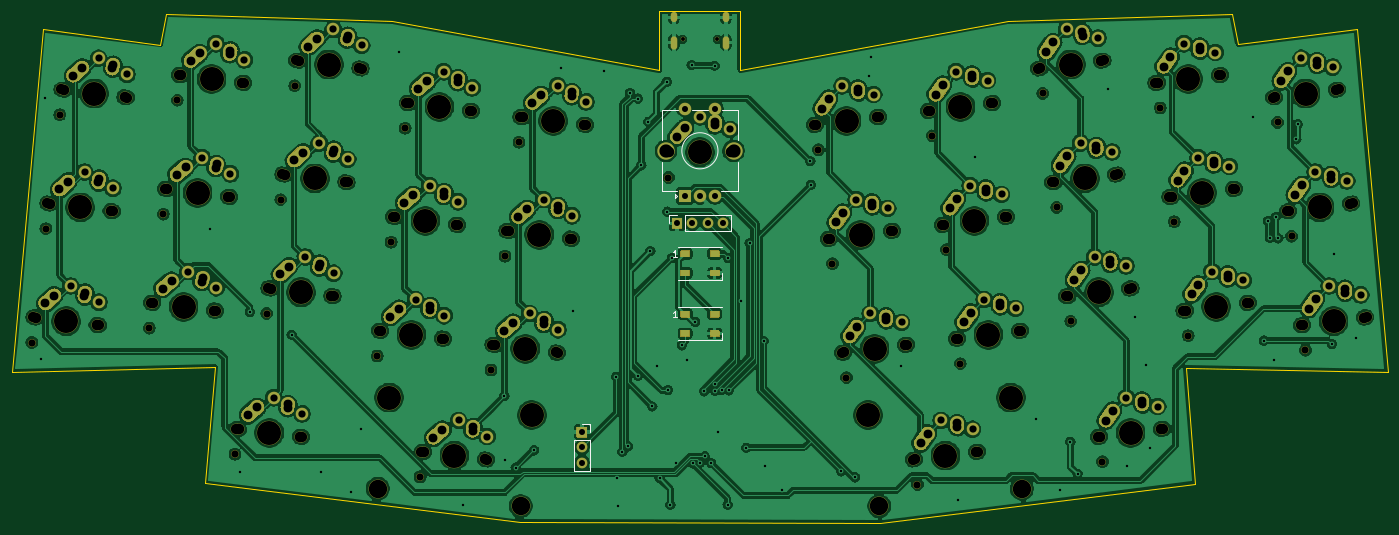
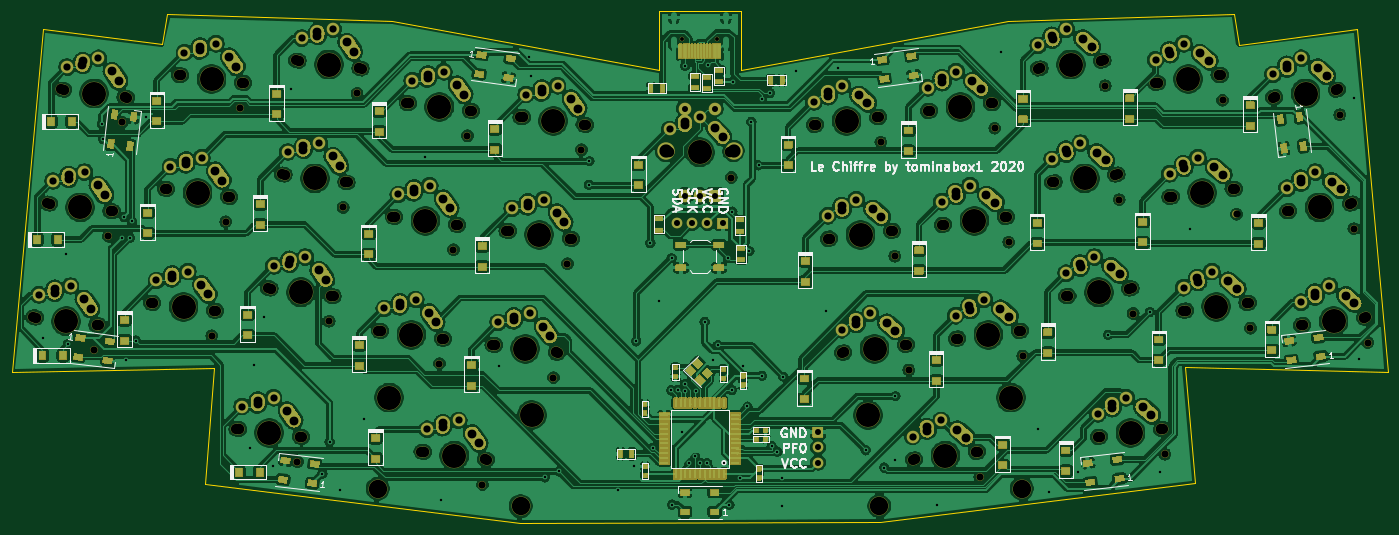
Circuit board: 11 layer files. Board 228.4 x 85.0 mm.
- bottom_copper: LeChiffre-B_Cu.gbr (925898 bytes)
- bottom_mask: LeChiffre-B_Mask.gbr (111949 bytes)
- paste: LeChiffre-B_Paste.gbr (10245 bytes)
- bottom_silk: LeChiffre-B_SilkS.gbr (33398 bytes)
- outline: LeChiffre-Edge_Cuts.gbr (1540 bytes)
- top_copper: LeChiffre-F_Cu.gbr (698132 bytes)
- top_mask: LeChiffre-F_Mask.gbr (41846 bytes)
- paste: LeChiffre-F_Paste.gbr (743 bytes)
- top_silk: LeChiffre-F_SilkS.gbr (2597 bytes)
- drill: LeChiffre-NPTH.drl (3867 bytes)
- drill: LeChiffre-PTH.drl (5553 bytes)

=== bottom_copper: LeChiffre-B_Cu.gbr (925898 bytes, source omitted) ===
=== bottom_mask: LeChiffre-B_Mask.gbr (111949 bytes, source omitted) ===
=== paste: LeChiffre-B_Paste.gbr (10245 bytes, source omitted) ===
=== bottom_silk: LeChiffre-B_SilkS.gbr (33398 bytes, source omitted) ===
=== outline: LeChiffre-Edge_Cuts.gbr ===
G04 #@! TF.GenerationSoftware,KiCad,Pcbnew,(5.1.10-1-10_14)*
G04 #@! TF.CreationDate,2021-09-21T06:26:05-05:00*
G04 #@! TF.ProjectId,LeChiffre,4c654368-6966-4667-9265-2e6b69636164,rev?*
G04 #@! TF.SameCoordinates,Original*
G04 #@! TF.FileFunction,Profile,NP*
%FSLAX46Y46*%
G04 Gerber Fmt 4.6, Leading zero omitted, Abs format (unit mm)*
G04 Created by KiCad (PCBNEW (5.1.10-1-10_14)) date 2021-09-21 06:26:05*
%MOMM*%
%LPD*%
G01*
G04 APERTURE LIST*
G04 #@! TA.AperFunction,Profile*
%ADD10C,0.050000*%
G04 #@! TD*
G04 APERTURE END LIST*
D10*
X48500000Y-42300000D02*
X49380000Y-37200000D01*
X28970000Y-39750000D02*
X48500000Y-42300000D01*
X57560000Y-95850000D02*
X23860000Y-96640000D01*
X55890000Y-115110000D02*
X57560000Y-95850000D01*
X218700000Y-95980000D02*
X252260000Y-96740000D01*
X220270000Y-115200000D02*
X218700000Y-95980000D01*
X227440000Y-42210000D02*
X226460000Y-37310000D01*
X247150000Y-39750000D02*
X227440000Y-42210000D01*
X144790000Y-46610000D02*
X189170000Y-38450000D01*
X144790000Y-46610000D02*
X144790000Y-36750000D01*
X226460000Y-37310000D02*
X189170000Y-38450000D01*
X131320000Y-46600000D02*
X131320000Y-36770000D01*
X86940000Y-38350000D02*
X131320000Y-46600000D01*
X49380000Y-37200000D02*
X86940000Y-38350000D01*
X28970000Y-39750000D02*
X23860000Y-96640000D01*
X131320000Y-36770000D02*
X144790000Y-36750000D01*
X167930000Y-121730000D02*
X220270000Y-115200000D01*
X108190000Y-121630000D02*
X55890000Y-115110000D01*
X167930000Y-121730000D02*
X108190000Y-121630000D01*
X247150000Y-39750000D02*
X252260000Y-96740000D01*
M02*

=== top_copper: LeChiffre-F_Cu.gbr (698132 bytes, source omitted) ===
=== top_mask: LeChiffre-F_Mask.gbr (41846 bytes, source omitted) ===
=== paste: LeChiffre-F_Paste.gbr ===
G04 #@! TF.GenerationSoftware,KiCad,Pcbnew,(5.1.10-1-10_14)*
G04 #@! TF.CreationDate,2021-09-21T06:26:05-05:00*
G04 #@! TF.ProjectId,LeChiffre,4c654368-6966-4667-9265-2e6b69636164,rev?*
G04 #@! TF.SameCoordinates,Original*
G04 #@! TF.FileFunction,Paste,Top*
G04 #@! TF.FilePolarity,Positive*
%FSLAX46Y46*%
G04 Gerber Fmt 4.6, Leading zero omitted, Abs format (unit mm)*
G04 Created by KiCad (PCBNEW (5.1.10-1-10_14)) date 2021-09-21 06:26:05*
%MOMM*%
%LPD*%
G01*
G04 APERTURE LIST*
%ADD10R,1.500000X1.000000*%
G04 APERTURE END LIST*
D10*
X135615000Y-87070000D03*
X135615000Y-90270000D03*
X140515000Y-87070000D03*
X140515000Y-90270000D03*
X135615000Y-77040000D03*
X135615000Y-80240000D03*
X140515000Y-77040000D03*
X140515000Y-80240000D03*
M02*

=== top_silk: LeChiffre-F_SilkS.gbr ===
G04 #@! TF.GenerationSoftware,KiCad,Pcbnew,(5.1.10-1-10_14)*
G04 #@! TF.CreationDate,2021-09-21T06:26:05-05:00*
G04 #@! TF.ProjectId,LeChiffre,4c654368-6966-4667-9265-2e6b69636164,rev?*
G04 #@! TF.SameCoordinates,Original*
G04 #@! TF.FileFunction,Legend,Top*
G04 #@! TF.FilePolarity,Positive*
%FSLAX46Y46*%
G04 Gerber Fmt 4.6, Leading zero omitted, Abs format (unit mm)*
G04 Created by KiCad (PCBNEW (5.1.10-1-10_14)) date 2021-09-21 06:26:05*
%MOMM*%
%LPD*%
G01*
G04 APERTURE LIST*
%ADD10C,0.120000*%
%ADD11C,0.150000*%
G04 APERTURE END LIST*
D10*
X141065000Y-59940000D02*
G75*
G03*
X141065000Y-59940000I-3000000J0D01*
G01*
X131765000Y-58140000D02*
X131765000Y-53240000D01*
X144365000Y-53240000D02*
X144365000Y-58140000D01*
X144365000Y-61740000D02*
X144365000Y-66640000D01*
X144365000Y-66640000D02*
X141565000Y-66640000D01*
X131765000Y-61840000D02*
X131765000Y-66640000D01*
X131765000Y-66640000D02*
X134265000Y-66640000D01*
X134265000Y-67440000D02*
X133965000Y-67740000D01*
X133965000Y-67740000D02*
X133965000Y-67140000D01*
X133965000Y-67140000D02*
X134265000Y-67440000D01*
X131765000Y-53240000D02*
X134365000Y-53240000D01*
X136765000Y-53240000D02*
X139365000Y-53240000D01*
X141765000Y-53240000D02*
X144365000Y-53240000D01*
X137565000Y-59940000D02*
X138565000Y-59940000D01*
X138065000Y-60440000D02*
X138065000Y-59440000D01*
X141715000Y-91420000D02*
X141715000Y-90270000D01*
X134415000Y-91420000D02*
X141715000Y-91420000D01*
X134415000Y-85920000D02*
X141715000Y-85920000D01*
X141715000Y-81390000D02*
X141715000Y-80240000D01*
X134415000Y-81390000D02*
X141715000Y-81390000D01*
X134415000Y-75890000D02*
X141715000Y-75890000D01*
X117140000Y-107910000D02*
X119800000Y-107910000D01*
X117140000Y-107910000D02*
X117140000Y-113050000D01*
X117140000Y-113050000D02*
X119800000Y-113050000D01*
X119800000Y-107910000D02*
X119800000Y-113050000D01*
X119800000Y-105310000D02*
X119800000Y-106640000D01*
X118470000Y-105310000D02*
X119800000Y-105310000D01*
X135535000Y-73330000D02*
X135535000Y-70670000D01*
X135535000Y-73330000D02*
X143215000Y-73330000D01*
X143215000Y-73330000D02*
X143215000Y-70670000D01*
X135535000Y-70670000D02*
X143215000Y-70670000D01*
X132935000Y-70670000D02*
X134265000Y-70670000D01*
X132935000Y-72000000D02*
X132935000Y-70670000D01*
D11*
X134200714Y-87522380D02*
X133629285Y-87522380D01*
X133915000Y-87522380D02*
X133915000Y-86522380D01*
X133819761Y-86665238D01*
X133724523Y-86760476D01*
X133629285Y-86808095D01*
X134200714Y-77492380D02*
X133629285Y-77492380D01*
X133915000Y-77492380D02*
X133915000Y-76492380D01*
X133819761Y-76635238D01*
X133724523Y-76730476D01*
X133629285Y-76778095D01*
M02*

=== drill: LeChiffre-NPTH.drl ===
M48
; DRILL file {KiCad (5.1.10-1-10_14)} date Tuesday, September 21, 2021 at 06:26:08 AM
; FORMAT={-:-/ absolute / inch / decimal}
; #@! TF.CreationDate,2021-09-21T06:26:08-05:00
; #@! TF.GenerationSoftware,Kicad,Pcbnew,(5.1.10-1-10_14)
; #@! TF.FileFunction,NonPlated,1,2,NPTH
FMAT,2
INCH
T1C0.0256
T2C0.0472
T3C0.0669
T4C0.0689
T5C0.1200
T6C0.1570
%
G90
G05
T1
X5.3219Y-1.6319
X5.5494Y-1.6319
T2
X1.0697Y-3.6133
X1.1611Y-2.8689
X1.2525Y-2.1245
X1.8369Y-3.5186
X1.9283Y-2.7742
X2.0197Y-2.0298
X2.3969Y-4.343
X2.6042Y-3.4239
X2.6956Y-2.6795
X2.787Y-1.9351
X3.3258Y-3.7014
X3.4172Y-2.957
X3.5086Y-2.2126
X3.6066Y-4.4915
X4.0702Y-3.7928
X4.1616Y-3.0484
X4.253Y-2.304
X5.2301Y-2.535
X6.2103Y-2.3541
X6.3017Y-3.0985
X6.3931Y-3.8429
X6.8567Y-4.5416
X6.9547Y-2.2627
X7.0461Y-3.0071
X7.1375Y-3.7515
X7.6763Y-1.9852
X7.7677Y-2.7296
X7.8591Y-3.474
X8.0664Y-4.3931
X8.4436Y-2.0799
X8.535Y-2.8243
X8.6264Y-3.5687
X9.2108Y-2.1746
X9.3022Y-2.919
X9.3936Y-3.6634
T3
X1.0789Y-3.4478
X1.1703Y-2.7034
X1.2617Y-1.959
X1.5087Y-3.5006
X1.6001Y-2.7562
X1.6915Y-2.0118
X1.8461Y-3.3531
X1.9375Y-2.6087
X2.0289Y-1.8643
X2.276Y-3.4059
X2.3674Y-2.6615
X2.4061Y-4.1775
X2.4588Y-1.9171
X2.6134Y-3.2584
X2.7048Y-2.514
X2.7962Y-1.7696
X2.836Y-4.2303
X3.0432Y-3.3112
X3.1346Y-2.5668
X3.226Y-1.8224
X3.335Y-3.5359
X3.4264Y-2.7915
X3.5178Y-2.0471
X3.6158Y-4.326
X3.7648Y-3.5887
X3.8562Y-2.8443
X3.9476Y-2.0999
X4.0456Y-4.3788
X4.0794Y-3.6273
X4.1708Y-2.8829
X4.2622Y-2.1385
X4.5092Y-3.6801
X4.6006Y-2.9357
X4.692Y-2.1913
X5.2191Y-2.3697
X5.6522Y-2.3697
X6.1792Y-2.1913
X6.2706Y-2.9357
X6.362Y-3.6801
X6.6091Y-2.1385
X6.7005Y-2.8829
X6.7919Y-3.6273
X6.8257Y-4.3788
X6.9237Y-2.0999
X7.0151Y-2.8443
X7.1065Y-3.5887
X7.2555Y-4.326
X7.3535Y-2.0471
X7.4449Y-2.7915
X7.5363Y-3.5359
X7.6452Y-1.8224
X7.7366Y-2.5668
X7.828Y-3.3112
X8.0353Y-4.2303
X8.0751Y-1.7696
X8.1665Y-2.514
X8.2579Y-3.2584
X8.4125Y-1.9171
X8.4652Y-4.1775
X8.5039Y-2.6615
X8.5953Y-3.4059
X8.8423Y-1.8643
X8.9337Y-2.6087
X9.0251Y-3.3531
X9.1797Y-2.0118
X9.2711Y-2.7562
X9.3625Y-3.5006
X9.6096Y-1.959
X9.701Y-2.7034
X9.7924Y-3.4478
T4
X1.0953Y-3.4498
X1.1867Y-2.7054
X1.2781Y-1.961
X1.4923Y-3.4986
X1.5837Y-2.7542
X1.6751Y-2.0098
X1.8626Y-3.3551
X1.954Y-2.6107
X2.0454Y-1.8663
X2.2596Y-3.4039
X2.351Y-2.6595
X2.4225Y-4.1795
X2.4424Y-1.9151
X2.6298Y-3.2604
X2.7212Y-2.516
X2.8126Y-1.7716
X2.8195Y-4.2283
X3.0268Y-3.3092
X3.1182Y-2.5648
X3.2096Y-1.8204
X3.3514Y-3.5379
X3.4428Y-2.7935
X3.5342Y-2.0491
X3.6322Y-4.3281
X3.7484Y-3.5867
X3.8398Y-2.8423
X3.9312Y-2.0979
X4.0292Y-4.3768
X4.0958Y-3.6293
X4.1872Y-2.8849
X4.2786Y-2.1405
X4.4928Y-3.6781
X4.5842Y-2.9337
X4.6756Y-2.1893
X5.2356Y-2.3697
X5.6356Y-2.3697
X6.1957Y-2.1893
X6.2871Y-2.9337
X6.3785Y-3.6781
X6.5927Y-2.1405
X6.6841Y-2.8849
X6.7755Y-3.6293
X6.8421Y-4.3768
X6.9401Y-2.0979
X7.0315Y-2.8423
X7.1229Y-3.5867
X7.2391Y-4.3281
X7.3371Y-2.0491
X7.4285Y-2.7935
X7.5199Y-3.5379
X7.6616Y-1.8204
X7.753Y-2.5648
X7.8444Y-3.3092
X8.0517Y-4.2283
X8.0586Y-1.7716
X8.15Y-2.516
X8.2414Y-3.2604
X8.4289Y-1.9151
X8.4487Y-4.1795
X8.5203Y-2.6595
X8.6117Y-3.4039
X8.8259Y-1.8663
X8.9173Y-2.6107
X9.0087Y-3.3551
X9.1961Y-2.0098
X9.2875Y-2.7542
X9.3789Y-3.4986
X9.5932Y-1.961
X9.6846Y-2.7054
X9.776Y-3.4498
T5
X3.3307Y-4.5681
X4.2637Y-4.6827
X6.6076Y-4.6827
X7.5406Y-4.5681
T6
X1.2938Y-3.4742
X1.3852Y-2.7298
X1.4766Y-1.9854
X2.0611Y-3.3795
X2.1525Y-2.6351
X2.2439Y-1.8907
X2.621Y-4.2039
X2.8283Y-3.2848
X2.9197Y-2.5404
X3.0111Y-1.796
X3.4038Y-3.9726
X3.5499Y-3.5623
X3.6413Y-2.8179
X3.7327Y-2.0735
X3.8307Y-4.3524
X4.2943Y-3.6537
X4.3368Y-4.0871
X4.3857Y-2.9093
X4.4771Y-2.1649
X5.4356Y-2.3697
X6.3942Y-2.1649
X6.4856Y-2.9093
X6.5345Y-4.0871
X6.577Y-3.6537
X7.0406Y-4.3524
X7.1386Y-2.0735
X7.23Y-2.8179
X7.3214Y-3.5623
X7.4675Y-3.9726
X7.8601Y-1.796
X7.9515Y-2.5404
X8.0429Y-3.2848
X8.2502Y-4.2039
X8.6274Y-1.8907
X8.7188Y-2.6351
X8.8102Y-3.3795
X9.3947Y-1.9854
X9.4861Y-2.7298
X9.5775Y-3.4742
T0
M30

=== drill: LeChiffre-PTH.drl (5553 bytes, source omitted) ===
